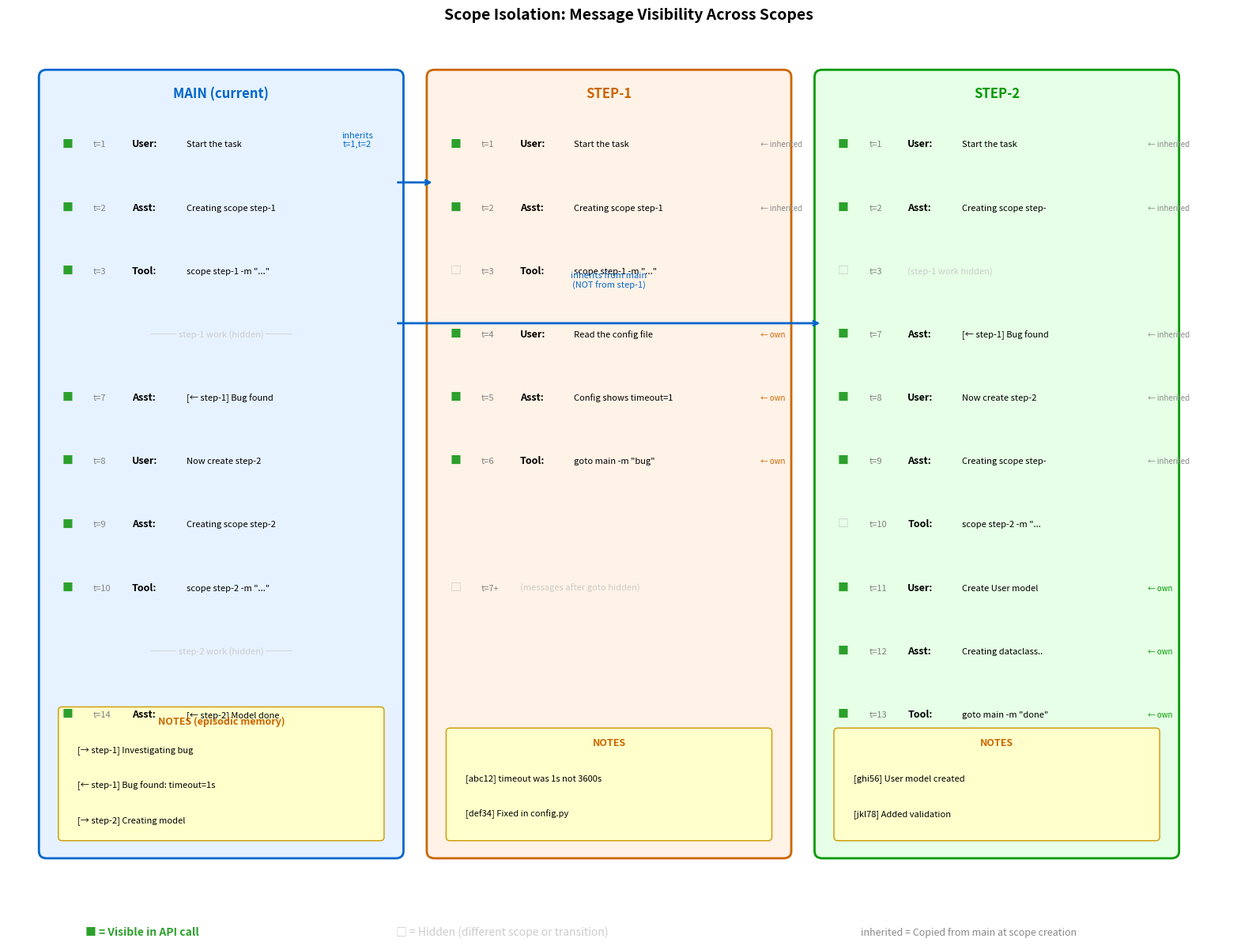
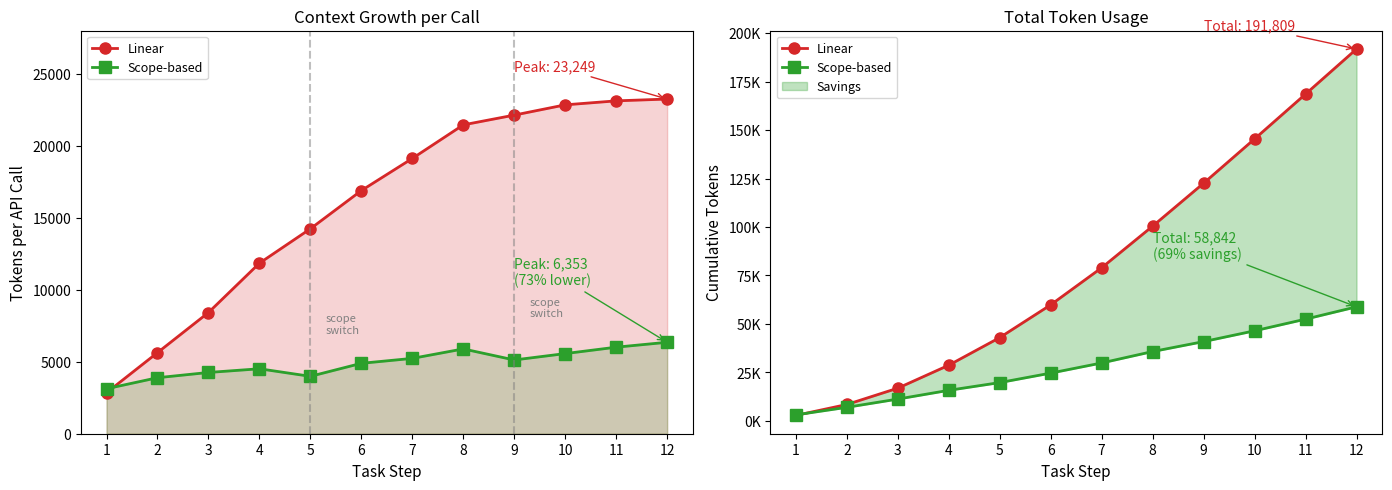
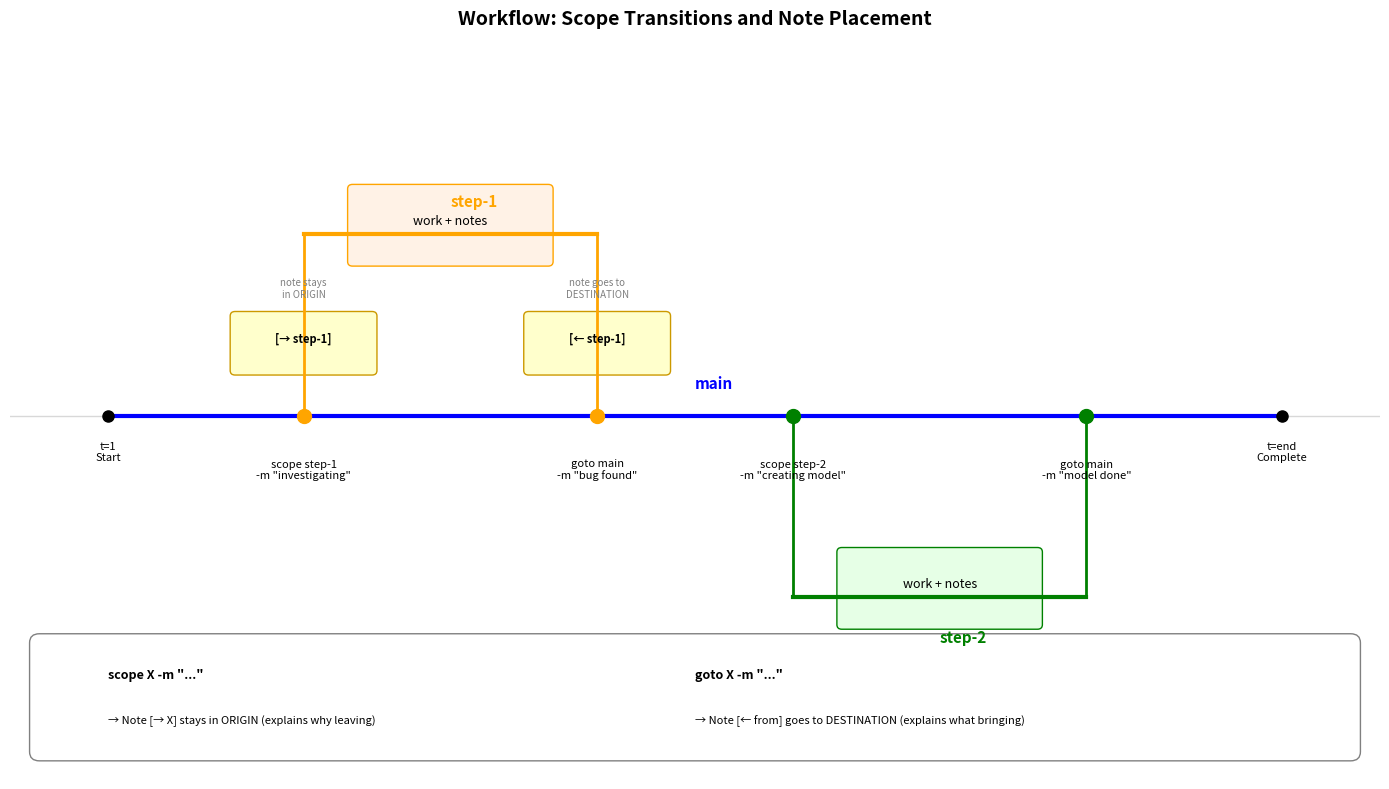

Here is the Python script that generated these plots, in order:
"""
Generate publication-quality plots for the paper.

Usage:
    uv run python generate_plots.py

Generates visualization of scope isolation with message inheritance.
"""

import matplotlib.pyplot as plt
import matplotlib.patches as mpatches
from matplotlib.patches import FancyBboxPatch, FancyArrowPatch
import numpy as np

# Set publication style
plt.rcParams.update({
    'font.size': 10,
    'font.family': 'sans-serif',
    'axes.labelsize': 11,
    'axes.titlesize': 12,
    'legend.fontsize': 9,
    'figure.figsize': (14, 10),
    'figure.dpi': 150,
    'savefig.dpi': 300,
    'savefig.bbox': 'tight',
})


def plot_scope_visibility():
    """
    Figure: Scope isolation with message inheritance and visibility.

    Shows:
    - main scope with original messages
    - step-1 inherits from main, adds own messages
    - step-2 inherits from main (not step-1), adds own messages
    - Messages visible (■) vs hidden (□) per scope
    """
    fig, ax = plt.subplots(figsize=(16, 12))
    ax.set_xlim(0, 16)
    ax.set_ylim(0, 12)
    ax.axis('off')
    ax.set_title('Scope Isolation: Message Visibility Across Scopes', fontsize=14, fontweight='bold', pad=20)

    # Colors
    MAIN_COLOR = '#e6f2ff'
    STEP1_COLOR = '#fff2e6'
    STEP2_COLOR = '#e6ffe6'
    VISIBLE_COLOR = '#2ca02c'
    HIDDEN_COLOR = '#cccccc'
    NOTE_COLOR = '#ffffcc'

    # === MAIN SCOPE ===
    main_box = FancyBboxPatch((0.5, 0.5), 4.5, 11, boxstyle="round,pad=0.1",
                               facecolor=MAIN_COLOR, edgecolor='#0066cc', linewidth=2)
    ax.add_patch(main_box)
    ax.text(2.75, 11.2, 'MAIN (current)', ha='center', fontsize=12, fontweight='bold', color='#0066cc')

    # Main messages
    main_msgs = [
        ('t=1', 'User', 'Start the task', VISIBLE_COLOR),
        ('t=2', 'Asst', 'Creating scope step-1', VISIBLE_COLOR),
        ('t=3', 'Tool', 'scope step-1 -m "..."', VISIBLE_COLOR),
        ('', '', '─── step-1 work (hidden) ───', HIDDEN_COLOR),
        ('t=7', 'Asst', '[← step-1] Bug found', VISIBLE_COLOR),
        ('t=8', 'User', 'Now create step-2', VISIBLE_COLOR),
        ('t=9', 'Asst', 'Creating scope step-2', VISIBLE_COLOR),
        ('t=10', 'Tool', 'scope step-2 -m "..."', VISIBLE_COLOR),
        ('', '', '─── step-2 work (hidden) ───', HIDDEN_COLOR),
        ('t=14', 'Asst', '[← step-2] Model done', VISIBLE_COLOR),
    ]

    y_pos = 10.5
    for t, role, content, color in main_msgs:
        symbol = '■' if color == VISIBLE_COLOR else '□'
        if '───' in content:
            ax.text(2.75, y_pos, content, ha='center', fontsize=8, color=HIDDEN_COLOR, style='italic')
        else:
            ax.text(0.7, y_pos, f'{symbol}', fontsize=10, color=color, fontweight='bold')
            ax.text(1.1, y_pos, f'{t}', fontsize=8, color='gray')
            ax.text(1.6, y_pos, f'{role}:', fontsize=9, fontweight='bold')
            ax.text(2.3, y_pos, content[:25], fontsize=8)
        y_pos -= 0.9

    # Notes section in main
    ax.add_patch(FancyBboxPatch((0.7, 0.7), 4.1, 1.8, boxstyle="round,pad=0.05",
                                 facecolor=NOTE_COLOR, edgecolor='#cc9900', linewidth=1))
    ax.text(2.75, 2.3, 'NOTES (episodic memory)', ha='center', fontsize=9, fontweight='bold', color='#cc6600')
    ax.text(0.9, 1.9, '[→ step-1] Investigating bug', fontsize=8)
    ax.text(0.9, 1.4, '[← step-1] Bug found: timeout=1s', fontsize=8)
    ax.text(0.9, 0.9, '[→ step-2] Creating model', fontsize=8)

    # === STEP-1 SCOPE ===
    step1_box = FancyBboxPatch((5.5, 0.5), 4.5, 11, boxstyle="round,pad=0.1",
                                facecolor=STEP1_COLOR, edgecolor='#cc6600', linewidth=2)
    ax.add_patch(step1_box)
    ax.text(7.75, 11.2, 'STEP-1', ha='center', fontsize=12, fontweight='bold', color='#cc6600')

    # Step-1 messages (inherits t=1,t=2 from main)
    step1_msgs = [
        ('t=1', 'User', 'Start the task', VISIBLE_COLOR, 'inherited'),
        ('t=2', 'Asst', 'Creating scope step-1', VISIBLE_COLOR, 'inherited'),
        ('t=3', 'Tool', 'scope step-1 -m "..."', HIDDEN_COLOR, ''),  # transition tool call
        ('t=4', 'User', 'Read the config file', VISIBLE_COLOR, 'own'),
        ('t=5', 'Asst', 'Config shows timeout=1s', VISIBLE_COLOR, 'own'),
        ('t=6', 'Tool', 'goto main -m "bug"', VISIBLE_COLOR, 'own'),
        ('', '', '', '', ''),  # spacer
        ('t=7+', '', '(messages after goto hidden)', HIDDEN_COLOR, ''),
    ]

    y_pos = 10.5
    for t, role, content, color, tag in step1_msgs:
        if not content:
            y_pos -= 0.9
            continue
        symbol = '■' if color == VISIBLE_COLOR else '□'
        ax.text(5.7, y_pos, f'{symbol}', fontsize=10, color=color, fontweight='bold')
        ax.text(6.1, y_pos, f'{t}', fontsize=8, color='gray')
        if role:
            ax.text(6.6, y_pos, f'{role}:', fontsize=9, fontweight='bold')
            ax.text(7.3, y_pos, content[:22], fontsize=8)
        else:
            ax.text(6.6, y_pos, content, fontsize=8, color=HIDDEN_COLOR, style='italic')
        if tag == 'inherited':
            ax.text(9.7, y_pos, '← inherited', fontsize=7, color='#888888', style='italic')
        elif tag == 'own':
            ax.text(9.7, y_pos, '← own', fontsize=7, color='#cc6600', style='italic')
        y_pos -= 0.9

    # Notes section in step-1
    ax.add_patch(FancyBboxPatch((5.7, 0.7), 4.1, 1.5, boxstyle="round,pad=0.05",
                                 facecolor=NOTE_COLOR, edgecolor='#cc9900', linewidth=1))
    ax.text(7.75, 2.0, 'NOTES', ha='center', fontsize=9, fontweight='bold', color='#cc6600')
    ax.text(5.9, 1.5, '[abc12] timeout was 1s not 3600s', fontsize=8)
    ax.text(5.9, 1.0, '[def34] Fixed in config.py', fontsize=8)

    # === STEP-2 SCOPE ===
    step2_box = FancyBboxPatch((10.5, 0.5), 4.5, 11, boxstyle="round,pad=0.1",
                                facecolor=STEP2_COLOR, edgecolor='#009900', linewidth=2)
    ax.add_patch(step2_box)
    ax.text(12.75, 11.2, 'STEP-2', ha='center', fontsize=12, fontweight='bold', color='#009900')

    # Step-2 messages (inherits from main at t=8, NOT from step-1)
    step2_msgs = [
        ('t=1', 'User', 'Start the task', VISIBLE_COLOR, 'inherited'),
        ('t=2', 'Asst', 'Creating scope step-1', VISIBLE_COLOR, 'inherited'),
        ('t=3', '', '(step-1 work hidden)', HIDDEN_COLOR, ''),
        ('t=7', 'Asst', '[← step-1] Bug found', VISIBLE_COLOR, 'inherited'),
        ('t=8', 'User', 'Now create step-2', VISIBLE_COLOR, 'inherited'),
        ('t=9', 'Asst', 'Creating scope step-2', VISIBLE_COLOR, 'inherited'),
        ('t=10', 'Tool', 'scope step-2 -m "..."', HIDDEN_COLOR, ''),
        ('t=11', 'User', 'Create User model', VISIBLE_COLOR, 'own'),
        ('t=12', 'Asst', 'Creating dataclass...', VISIBLE_COLOR, 'own'),
        ('t=13', 'Tool', 'goto main -m "done"', VISIBLE_COLOR, 'own'),
    ]

    y_pos = 10.5
    for t, role, content, color, tag in step2_msgs:
        symbol = '■' if color == VISIBLE_COLOR else '□'
        ax.text(10.7, y_pos, f'{symbol}', fontsize=10, color=color, fontweight='bold')
        ax.text(11.1, y_pos, f'{t}', fontsize=8, color='gray')
        if role:
            ax.text(11.6, y_pos, f'{role}:', fontsize=9, fontweight='bold')
            ax.text(12.3, y_pos, content[:20], fontsize=8)
        else:
            ax.text(11.6, y_pos, content, fontsize=8, color=HIDDEN_COLOR, style='italic')
        if tag == 'inherited':
            ax.text(14.7, y_pos, '← inherited', fontsize=7, color='#888888', style='italic')
        elif tag == 'own':
            ax.text(14.7, y_pos, '← own', fontsize=7, color='#009900', style='italic')
        y_pos -= 0.9

    # Notes section in step-2
    ax.add_patch(FancyBboxPatch((10.7, 0.7), 4.1, 1.5, boxstyle="round,pad=0.05",
                                 facecolor=NOTE_COLOR, edgecolor='#cc9900', linewidth=1))
    ax.text(12.75, 2.0, 'NOTES', ha='center', fontsize=9, fontweight='bold', color='#cc6600')
    ax.text(10.9, 1.5, '[ghi56] User model created', fontsize=8)
    ax.text(10.9, 1.0, '[jkl78] Added validation', fontsize=8)

    # Legend
    ax.add_patch(FancyBboxPatch((0.5, -1.5), 15, 1.2, boxstyle="round,pad=0.1",
                                 facecolor='white', edgecolor='gray', linewidth=1))
    ax.text(1, -0.7, '■ = Visible in API call', fontsize=10, color=VISIBLE_COLOR, fontweight='bold')
    ax.text(5, -0.7, '□ = Hidden (different scope or transition)', fontsize=10, color=HIDDEN_COLOR)
    ax.text(11, -0.7, 'inherited = Copied from main at scope creation', fontsize=9, color='#888888', style='italic')

    # Arrows showing inheritance
    ax.annotate('', xy=(5.5, 10), xytext=(5, 10),
                arrowprops=dict(arrowstyle='->', color='#0066cc', lw=2))
    ax.text(4.5, 10.5, 'inherits\nt=1,t=2', fontsize=8, ha='center', color='#0066cc')

    ax.annotate('', xy=(10.5, 8), xytext=(5, 8),
                arrowprops=dict(arrowstyle='->', color='#0066cc', lw=2))
    ax.text(7.75, 8.5, 'inherits from main\n(NOT from step-1)', fontsize=8, ha='center', color='#0066cc')

    plt.tight_layout()
    plt.savefig('fig1_scope_visibility.png', bbox_inches='tight', pad_inches=0.2)
    plt.savefig('fig1_scope_visibility.pdf', bbox_inches='tight', pad_inches=0.2)
    plt.close()
    print("Generated: fig1_scope_visibility.png/pdf")


def plot_token_growth():
    """Figure: Token growth comparison - Linear vs Scope."""
    fig, (ax1, ax2) = plt.subplots(1, 2, figsize=(14, 5))

    steps = list(range(1, 13))
    linear_tokens = [2847, 5632, 8419, 11847, 14238, 16892, 19124, 21456, 22134, 22847, 23124, 23249]
    scope_tokens = [3124, 3891, 4256, 4512, 3987, 4891, 5234, 5891, 5124, 5567, 6012, 6353]

    # Left: Per-call tokens
    ax1.plot(steps, linear_tokens, 'o-', color='#d62728', linewidth=2, markersize=8, label='Linear')
    ax1.plot(steps, scope_tokens, 's-', color='#2ca02c', linewidth=2, markersize=8, label='Scope-based')
    ax1.fill_between(steps, linear_tokens, alpha=0.2, color='#d62728')
    ax1.fill_between(steps, scope_tokens, alpha=0.2, color='#2ca02c')

    # Mark scope switches
    for switch in [5, 9]:
        ax1.axvline(x=switch, color='gray', linestyle='--', alpha=0.5)
        ax1.annotate('scope\nswitch', xy=(switch, scope_tokens[switch-1]),
                    xytext=(switch + 0.3, scope_tokens[switch-1] + 3000),
                    fontsize=8, color='gray')

    ax1.annotate(f'Peak: {max(linear_tokens):,}', xy=(12, max(linear_tokens)),
                xytext=(9, max(linear_tokens) + 2000), fontsize=10, color='#d62728',
                arrowprops=dict(arrowstyle='->', color='#d62728'))
    ax1.annotate(f'Peak: {max(scope_tokens):,}\n(73% lower)', xy=(12, max(scope_tokens)),
                xytext=(9, max(scope_tokens) + 4000), fontsize=10, color='#2ca02c',
                arrowprops=dict(arrowstyle='->', color='#2ca02c'))

    ax1.set_xlabel('Task Step')
    ax1.set_ylabel('Tokens per API Call')
    ax1.set_title('Context Growth per Call')
    ax1.legend(loc='upper left')
    ax1.set_xlim(0.5, 12.5)
    ax1.set_ylim(0, 28000)
    ax1.set_xticks(steps)

    # Right: Cumulative tokens
    linear_cum = np.cumsum(linear_tokens)
    scope_cum = np.cumsum(scope_tokens)

    ax2.plot(steps, linear_cum, 'o-', color='#d62728', linewidth=2, markersize=8, label='Linear')
    ax2.plot(steps, scope_cum, 's-', color='#2ca02c', linewidth=2, markersize=8, label='Scope-based')
    ax2.fill_between(steps, linear_cum, scope_cum, alpha=0.3, color='#2ca02c', label='Savings')

    savings = (1 - scope_cum[-1] / linear_cum[-1]) * 100
    ax2.annotate(f'Total: {linear_cum[-1]:,}', xy=(12, linear_cum[-1]),
                xytext=(9, linear_cum[-1] + 10000), fontsize=10, color='#d62728',
                arrowprops=dict(arrowstyle='->', color='#d62728'))
    ax2.annotate(f'Total: {scope_cum[-1]:,}\n({savings:.0f}% savings)', xy=(12, scope_cum[-1]),
                xytext=(8, scope_cum[-1] + 25000), fontsize=10, color='#2ca02c',
                arrowprops=dict(arrowstyle='->', color='#2ca02c'))

    ax2.set_xlabel('Task Step')
    ax2.set_ylabel('Cumulative Tokens')
    ax2.set_title('Total Token Usage')
    ax2.legend(loc='upper left')
    ax2.set_xlim(0.5, 12.5)
    ax2.set_xticks(steps)
    ax2.yaxis.set_major_formatter(plt.FuncFormatter(lambda x, p: f'{int(x/1000)}K'))

    plt.tight_layout()
    plt.savefig('fig2_token_growth.png')
    plt.savefig('fig2_token_growth.pdf')
    plt.close()
    print("Generated: fig2_token_growth.png/pdf")


def plot_workflow():
    """Figure: Workflow showing scope/goto/note command flow."""
    fig, ax = plt.subplots(figsize=(14, 8))
    ax.set_xlim(0, 14)
    ax.set_ylim(0, 8)
    ax.axis('off')
    ax.set_title('Workflow: Scope Transitions and Note Placement', fontsize=14, fontweight='bold', pad=20)

    # Timeline
    ax.axhline(y=4, color='gray', linewidth=1, linestyle='-', alpha=0.3)

    # Main scope (center line)
    ax.plot([1, 13], [4, 4], 'b-', linewidth=3, label='main scope')

    # Step-1 branch (above)
    ax.plot([3, 3], [4, 6], 'orange', linewidth=2)
    ax.plot([3, 6], [6, 6], 'orange', linewidth=3)
    ax.plot([6, 6], [6, 4], 'orange', linewidth=2)

    # Step-2 branch (below)
    ax.plot([8, 8], [4, 2], 'green', linewidth=2)
    ax.plot([8, 11], [2, 2], 'green', linewidth=3)
    ax.plot([11, 11], [2, 4], 'green', linewidth=2)

    # Labels
    ax.text(7, 4.3, 'main', fontsize=11, fontweight='bold', color='blue')
    ax.text(4.5, 6.3, 'step-1', fontsize=11, fontweight='bold', color='orange')
    ax.text(9.5, 1.5, 'step-2', fontsize=11, fontweight='bold', color='green')

    # Events on main
    ax.plot(1, 4, 'ko', markersize=8)
    ax.text(1, 3.5, 't=1\nStart', ha='center', fontsize=8)

    ax.plot(3, 4, 'o', color='orange', markersize=10)
    ax.text(3, 3.3, 'scope step-1\n-m "investigating"', ha='center', fontsize=8)

    ax.plot(6, 4, 'o', color='orange', markersize=10)
    ax.text(6, 3.3, 'goto main\n-m "bug found"', ha='center', fontsize=8)

    ax.plot(8, 4, 'o', color='green', markersize=10)
    ax.text(8, 3.3, 'scope step-2\n-m "creating model"', ha='center', fontsize=8)

    ax.plot(11, 4, 'o', color='green', markersize=10)
    ax.text(11, 3.3, 'goto main\n-m "model done"', ha='center', fontsize=8)

    ax.plot(13, 4, 'ko', markersize=8)
    ax.text(13, 3.5, 't=end\nComplete', ha='center', fontsize=8)

    # Notes annotations
    # Note placement boxes
    ax.add_patch(FancyBboxPatch((2.3, 4.5), 1.4, 0.6, boxstyle="round,pad=0.05",
                                 facecolor='#ffffcc', edgecolor='#cc9900', linewidth=1))
    ax.text(3, 4.8, '[→ step-1]', ha='center', fontsize=8, fontweight='bold')
    ax.text(3, 5.3, 'note stays\nin ORIGIN', ha='center', fontsize=7, color='gray')

    ax.add_patch(FancyBboxPatch((5.3, 4.5), 1.4, 0.6, boxstyle="round,pad=0.05",
                                 facecolor='#ffffcc', edgecolor='#cc9900', linewidth=1))
    ax.text(6, 4.8, '[← step-1]', ha='center', fontsize=8, fontweight='bold')
    ax.text(6, 5.3, 'note goes to\nDESTINATION', ha='center', fontsize=7, color='gray')

    # Work in step-1
    ax.add_patch(FancyBboxPatch((3.5, 5.7), 2, 0.8, boxstyle="round,pad=0.05",
                                 facecolor='#fff2e6', edgecolor='orange', linewidth=1))
    ax.text(4.5, 6.1, 'work + notes', ha='center', fontsize=9)

    # Work in step-2
    ax.add_patch(FancyBboxPatch((8.5, 1.7), 2, 0.8, boxstyle="round,pad=0.05",
                                 facecolor='#e6ffe6', edgecolor='green', linewidth=1))
    ax.text(9.5, 2.1, 'work + notes', ha='center', fontsize=9)

    # Legend box
    ax.add_patch(FancyBboxPatch((0.3, 0.3), 13.4, 1.2, boxstyle="round,pad=0.1",
                                 facecolor='white', edgecolor='gray', linewidth=1))
    ax.text(1, 1.1, 'scope X -m "..."', fontsize=9, fontweight='bold')
    ax.text(1, 0.6, '→ Note [→ X] stays in ORIGIN (explains why leaving)', fontsize=8)
    ax.text(7, 1.1, 'goto X -m "..."', fontsize=9, fontweight='bold')
    ax.text(7, 0.6, '→ Note [← from] goes to DESTINATION (explains what bringing)', fontsize=8)

    plt.tight_layout()
    plt.savefig('fig3_workflow.png', bbox_inches='tight', pad_inches=0.2)
    plt.savefig('fig3_workflow.pdf', bbox_inches='tight', pad_inches=0.2)
    plt.close()
    print("Generated: fig3_workflow.png/pdf")


def plot_comparison_table():
    """Figure: Comparison with related work."""
    fig, ax = plt.subplots(figsize=(12, 6))
    ax.axis('off')
    ax.set_title('Comparison with Related Work', fontsize=14, fontweight='bold', pad=20)

    # Table data
    headers = ['Approach', 'Training\nRequired', 'External\nInfra', 'Context\nReduction', 'Explicit\nControl']
    data = [
        ['MemGPT [13]', 'No', 'Yes (DB)', 'Unbounded', 'No'],
        ['Mem0 [16]', 'No', 'Yes (Vector)', '~90%', 'No'],
        ['Context-Folding [2]', 'RL', 'No', '10×', 'No'],
        ['AgentFold [1]', 'Fine-tune', 'No', 'High', 'No'],
        ['HiAgent [3]', 'No', 'No', '35%', 'Partial'],
        ['Ours', 'No', 'No', '68%', 'Yes'],
    ]

    # Create table
    table = ax.table(
        cellText=data,
        colLabels=headers,
        loc='center',
        cellLoc='center',
        colColours=['#f0f0f0'] * len(headers),
    )
    table.auto_set_font_size(False)
    table.set_fontsize(10)
    table.scale(1.2, 2)

    # Highlight our row
    for j in range(len(headers)):
        table[(len(data), j)].set_facecolor('#d4edda')
        table[(len(data), j)].set_text_props(fontweight='bold')

    plt.tight_layout()
    plt.savefig('fig4_comparison.png', bbox_inches='tight', pad_inches=0.3)
    plt.savefig('fig4_comparison.pdf', bbox_inches='tight', pad_inches=0.3)
    plt.close()
    print("Generated: fig4_comparison.png/pdf")


if __name__ == '__main__':
    print("Generating publication plots...")
    print("=" * 50)
    plot_scope_visibility()
    plot_token_growth()
    plot_workflow()
    plot_comparison_table()
    print("=" * 50)
    print("All plots generated successfully!")
